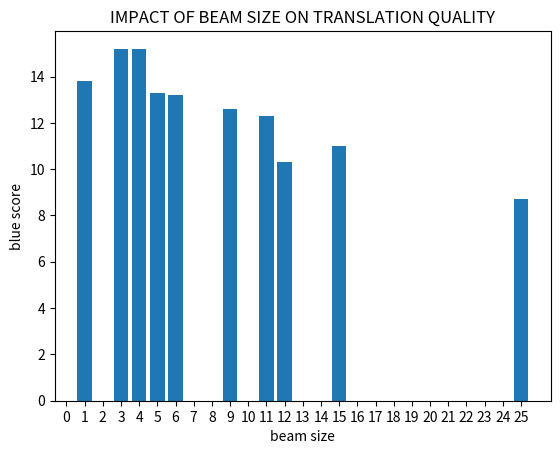

Write the Python code that produced this figure.
import matplotlib.pyplot as plt
import numpy as np


beam_sizes = [1, 3, 4, 5, 6, 9, 11, 12, 15, 25]
blue_scores = [13.8, 15.2, 15.2, 13.3, 13.2, 12.6, 12.3, 10.3, 11.0, 8.7 ]


# create a bar plot
plt.bar(beam_sizes, blue_scores)

plt.xticks(np.arange(0, 26))

# give titles to each axis
plt.xlabel("beam size" )
plt.ylabel('blue score')

# give a title to the plot
plt.title("IMPACT OF BEAM SIZE ON TRANSLATION QUALITY")

plt.savefig('beam_size_bar_chart', bbox_inches='tight' )